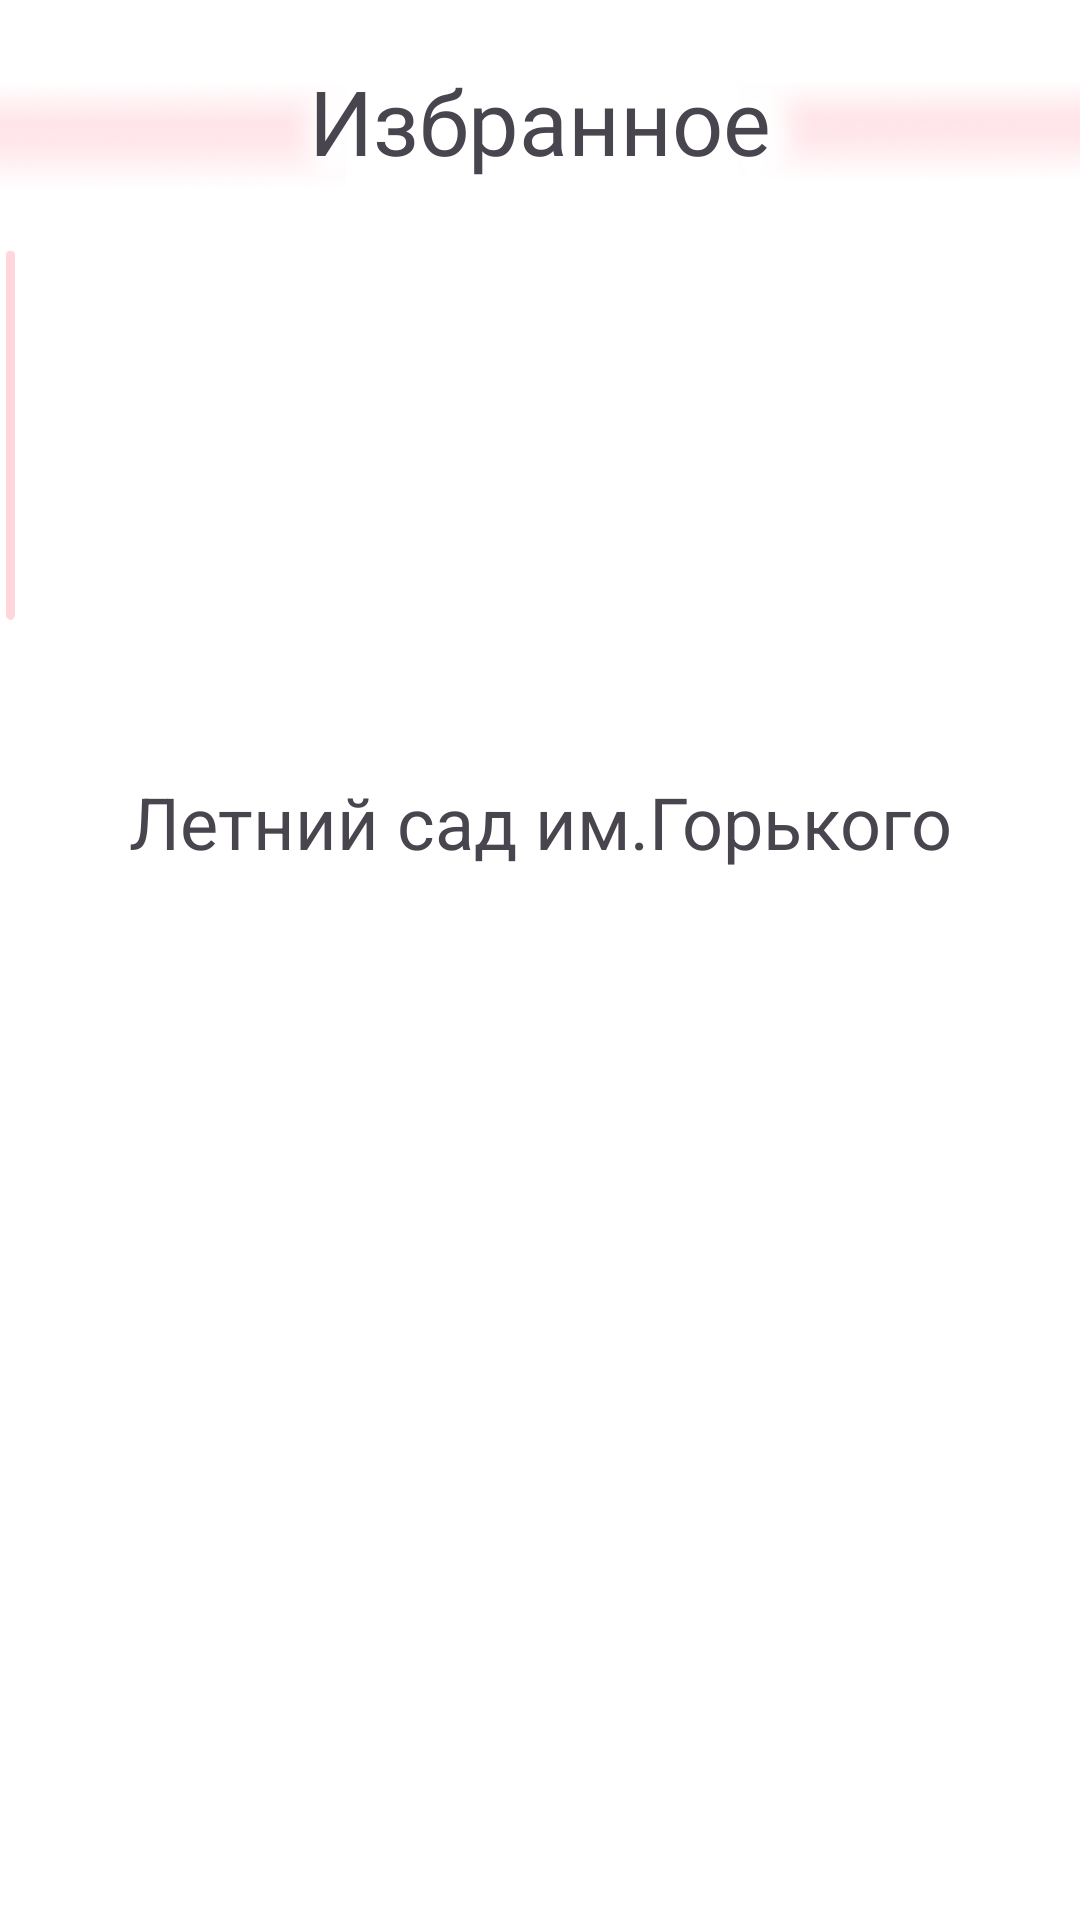

Produce the Android XML layout that renders to this screen, including the resource entries it uses.
<!-- AndroidManifest.xml: application theme Theme.Main_Screen -->
<!-- res/layout/activity_favourite.xml -->
<?xml version="1.0" encoding="utf-8"?>
<androidx.constraintlayout.widget.ConstraintLayout xmlns:android="http://schemas.android.com/apk/res/android"
    xmlns:app="http://schemas.android.com/apk/res-auto"
    android:layout_width="match_parent"
    android:layout_height="match_parent"
    xmlns:tools="http://schemas.android.com/tools"
    tools:context=".bottomnav.plus.plus_fragment"
    android:background="@color/white">

    <ImageView
        android:id="@+id/imageView10"
        android:layout_width="3dp"
        android:layout_height="200dp"
        android:layout_marginEnd="350dp"
        android:layout_marginBottom="350dp"
        android:src="@drawable/stick_plus"
        app:layout_constraintBottom_toBottomOf="parent"
        app:layout_constraintEnd_toEndOf="parent"
        app:layout_constraintHorizontal_bias="0.275"
        app:layout_constraintStart_toStartOf="parent"
        app:layout_constraintTop_toTopOf="parent" />

    <ImageView
        android:id="@+id/imageView9"
        android:layout_width="150dp"
        android:layout_height="80dp"
        android:layout_marginTop="3dp"
        android:layout_marginEnd="-10dp"
        android:src="@drawable/left_stick_plus"
        app:layout_constraintEnd_toStartOf="@+id/plus_tv"
        app:layout_constraintStart_toStartOf="parent"
        app:layout_constraintTop_toTopOf="parent" />

    <ImageView
        android:id="@+id/imageView12"
        android:layout_width="150dp"
        android:layout_height="80dp"
        android:layout_marginStart="-10dp"
        android:layout_marginTop="4dp"
        android:src="@drawable/right_stick_plus"
        app:layout_constraintEnd_toEndOf="parent"
        app:layout_constraintStart_toEndOf="@+id/plus_tv"
        app:layout_constraintTop_toTopOf="parent" />

    <TextView
        android:id="@+id/plus_tv"
        android:layout_width="wrap_content"
        android:layout_height="wrap_content"
        android:layout_marginTop="20dp"
        android:fontFamily="@font/roboto_medium"
        android:text="Избранное"
        android:textSize="30sp"
        app:layout_constraintEnd_toEndOf="parent"
        app:layout_constraintStart_toStartOf="parent"
        app:layout_constraintTop_toTopOf="parent" />

    <ImageView
        android:id="@+id/imageView15"
        android:layout_width="300dp"
        android:layout_height="200dp"
        app:layout_constraintBottom_toTopOf="@+id/textView4"
        app:layout_constraintEnd_toEndOf="parent"
        app:layout_constraintStart_toStartOf="parent"
        app:layout_constraintTop_toTopOf="@+id/plus_tv"
        app:srcCompat="@drawable/ic_gorkogo" />

    <TextView
        android:id="@+id/textView4"
        android:layout_width="wrap_content"
        android:layout_height="wrap_content"
        android:layout_marginBottom="350dp"
        android:text="Летний сад им.Горького"
        android:textSize="24sp"
        app:layout_constraintBottom_toBottomOf="parent"
        app:layout_constraintEnd_toEndOf="parent"
        app:layout_constraintStart_toStartOf="parent" />

    <ImageButton
        android:id="@+id/backs_btn"
        android:layout_width="50dp"
        android:layout_height="50dp"
        android:layout_marginEnd="60dp"
        android:layout_marginBottom="650dp"
        android:backgroundTint="@android:color/transparent"
        android:scaleType="centerCrop"
        app:layout_constraintBottom_toBottomOf="parent"
        app:layout_constraintEnd_toEndOf="@+id/imageView9"
        app:layout_constraintStart_toStartOf="parent"
        app:layout_constraintTop_toTopOf="parent"
        app:srcCompat="@drawable/back_but" />

</androidx.constraintlayout.widget.ConstraintLayout>
<!-- resources referenced by this layout -->
<resources>
  <color name="white">#FFFFFFFF</color>
  <!-- drawable back_but: png bitmap (drawable, 3123 bytes) -->
  <!-- drawable left_stick_plus: png bitmap (drawable, 47556 bytes) -->
  <!-- drawable right_stick_plus: png bitmap (drawable, 46710 bytes) -->
  <!-- drawable stick_plus: png bitmap (drawable, 397 bytes) -->
  <style name="Theme.Main_Screen" parent="Base.Theme.Main_Screen" />
  <style name="Base.Theme.Main_Screen" parent="Theme.Material3.DayNight.NoActionBar">
          
          
      </style>
</resources>
